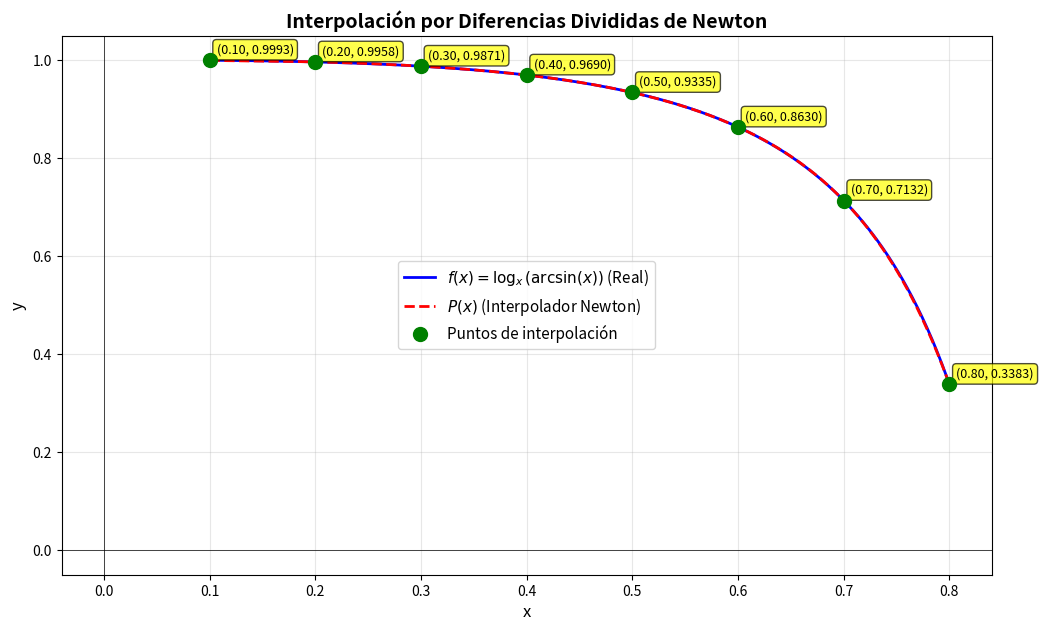

The script that saved this image:
import numpy as np
import sympy as sp
from sympy import symbols, expand, simplify
import matplotlib.pyplot as plt
import math


def newton_simbolico_expandido(x, y, n):
    """
    Calcula el polinomio interpolador usando diferencias divididas de Newton.
    Retorna la expresión simbólica del polinomio.
    
    Parámetros:
    -----------
    x : list o np.ndarray
        Vector de puntos x (n+1 puntos)
    y : list o np.ndarray
        Vector de valores y correspondientes (n+1 valores)
    n : int
        Grado del polinomio (número de puntos - 1)
    
    Retorna:
    --------
    tabla : np.ndarray
        Matriz de diferencias divididas
    polinomio_simbolico : sympy.Expr
        Expresión simbólica del polinomio interpolador
    polinomio_numerico : Callable
        Función que evalúa el polinomio en cualquier punto
    """
    
    x = np.array(x, dtype=float)
    y = np.array(y, dtype=float)
    
    # Paso 1: Calcular diferencias divididas simbólicamente
    # Declarar tabla de (n+1) x (n+1)
    tabla = np.zeros((n + 1, n + 1))
    
    # Inicializar primera columna con valores y
    for i in range(n + 1):
        tabla[i, 0] = y[i]
    
    # Calcular diferencias divididas recursivamente
    for j in range(1, n + 1):
        for i in range(n - j + 1):
            tabla[i, j] = (tabla[i + 1, j - 1] - tabla[i, j - 1]) / (x[i + j] - x[i])
    
    # Paso 2: Construir polinomio simbólicamente
    X = symbols('X')
    polinomio_simbolico = tabla[0, 0]
    
    # Primer término: f[x0]
    termino_acumulativo = 1
    
    # Términos restantes
    for k in range(1, n + 1):
        termino_acumulativo = termino_acumulativo * (X - x[k - 1])
        polinomio_simbolico = polinomio_simbolico + tabla[0, k] * termino_acumulativo
    
    # Expandir el polinomio
    polinomio_expandido = expand(polinomio_simbolico)
    
    # Función numérica para evaluación rápida
    def evaluar_polinomio(x_eval):
        """Evalúa el polinomio en el punto x_eval"""
        resultado = tabla[0, 0]
        termino = 1
        
        for k in range(1, n + 1):
            termino = termino * (x_eval - x[k - 1])
            resultado = resultado + tabla[0, k] * termino
        
        return resultado
    
    return tabla, polinomio_expandido, evaluar_polinomio


def mostrar_tabla_diferencias(tabla, x, y):
    """
    Muestra la tabla de diferencias divididas de forma legible.
    """
    n = len(x) - 1
    print("\n" + "=" * 100)
    print("TABLA DE DIFERENCIAS DIVIDIDAS")
    print("=" * 100)
    print(f"\n{'i':>3} {'x[i]':>12} {'y[i]':>15}", end="")
    
    for j in range(1, n + 1):
        print(f" {'D^' + str(j):>18}", end="")
    print("\n" + "-" * 100)
    
    for i in range(n + 1):
        print(f"{i:3d} {x[i]:12.6f} {tabla[i, 0]:15.8f}", end="")
        for j in range(1, min(i + 2, n + 1)):
            print(f" {tabla[i, j]:18.8f}", end="")
        print()
    
    print("=" * 100 + "\n")


def main():
    """
    Ejemplo principal con los puntos dados: (1,2), (2,5), (3,10), (4,17), (5,26)
    """
    
    # Definir puntos de interpolación
    #puntos = [(1, 2), (2, 5), (3, 10), (4, 17), (5, 26)]
    # f(x) = log_x(arcsin(x)) = ln(arcsin(x)) / ln(x)
    f = lambda t: np.log(np.arcsin(t)) / np.log(t)
    puntos = [(0.1, f(0.1)), (0.2, f(0.2)), (0.3, f(0.3)), (0.4, f(0.4)), (0.5, f(0.5)), (0.6, f(0.6)), (0.7, f(0.7)), (0.8, f(0.8))]
    print(f"Puntos de interpolación: {puntos}\n")
    
    
    
    x = np.array([p[0] for p in puntos], dtype=float)
    y = np.array([p[1] for p in puntos], dtype=float)
    
    n = len(x) - 1
    
    print("\n" + "=" * 100)
    print("INTERPOLACIÓN POR DIFERENCIAS DIVIDIDAS DE NEWTON")
    print("=" * 100)
    print(f"\nPuntos de interpolación (n = {n}):")
    print("puntos ← [(0.1, f(0.1)), (0.2, f(0.2)), (0.3, f(0.3)), (0.4, f(0.4)), (0.5, f(0.5)), (0.6, f(0.6)), (0.7, f(0.7)), (0.8, f(0.8))]")
    print(f"\nx = {x}")
    print(f"y = {y}\n")
    
    # Calcular interpolación
    tabla, polinomio_simbolico, polinomio_numerico = newton_simbolico_expandido(x, y, n)
    
    # Mostrar tabla de diferencias
    mostrar_tabla_diferencias(tabla, x, y)
    
    # Mostrar coeficientes del polinomio
    print("Coeficientes en forma de Newton:")
    print("P(X) = a₀ + a₁·(X-x₀) + a₂·(X-x₀)(X-x₁) + ... + aₙ·(X-x₀)...(X-xₙ₋₁)")
    print("\nDonde:")
    for k in range(n + 1):
        if k == 0:
            print(f"a₀ = {tabla[0, k]:.8f}")
        else:
            termino_desc = "·".join([f"(X-{x[j]:.0f})" for j in range(k)])
            print(f"a₍{k}₎ = {tabla[0, k]:.8f}  ← {termino_desc}")
    
    # Mostrar polinomio expandido
    print("\n" + "=" * 100)
    print("POLINOMIO INTERPOLADOR EXPANDIDO")
    print("=" * 100)
    print(f"\nP(X) = {polinomio_simbolico}\n")
    
    
    # Verificar en los puntos de interpolación
    print("=" * 100)
    print("VERIFICACIÓN EN PUNTOS DE INTERPOLACIÓN")
    print("=" * 100)
    print(f"\n{'x':>12} {'y real':>15} {'P(x)':>15} {'f(x)':>15} {'Error':>15}")
    print("-" * 75)
    
    for i, x_val in enumerate(x):
        p_val = polinomio_numerico(x_val)
        expected = f(x_val)
        error = abs(y[i] - p_val)
        print(f"{x_val:12.4f} {y[i]:15.8f} {p_val:15.8f} {expected:15.8f} {error:15.2e}")
    
    # Evaluar en puntos intermedios
    print("\n" + "=" * 100)
    print("EVALUACIÓN EN PUNTOS INTERMEDIOS (INTERVALO [0.1,0.8])")
    print("=" * 100)
    print(f"\n{'x':>12} {'P(x)':>15} {'f(x)':>15} {'Diferencia':>15}")
    print("-" * 60)
    
    x_eval = np.array([0.15, 0.25, 0.35, 0.45, 0.55, 0.65, 0.75])
    for x_val in x_eval:
        p_val = polinomio_numerico(x_val)
        expected = f(x_val)
        diff = abs(p_val - expected)
        print(f"{x_val:12.4f} {p_val:15.8f} {expected:15.8f} {diff:15.2e}")
    
    # Graficar
    print("\n" + "=" * 100)
    print("GENERANDO GRÁFICA...")
    print("=" * 100 + "\n")
    
    # Graficar en el intervalo [0.1, 0.8]
    x_plot = np.linspace(0.1, 0.8, 300)
    y_plot = np.array([polinomio_numerico(xi) for xi in x_plot])
    y_real = f(x_plot)
    
    plt.figure(figsize=(12, 7))
    
    # Graficar función real f(x) = log_x(arcsin(x))
    plt.plot(x_plot, y_real, 'b-', linewidth=2, label=r'$f(x)=\log_{x}(\arcsin(x))$ (Real)')
    
    # Graficar polinomio interpolador
    plt.plot(x_plot, y_plot, 'r--', linewidth=2, label='$P(x)$ (Interpolador Newton)')
    
    # Puntos de interpolación
    plt.plot(x, y, 'go', markersize=10, label='Puntos de interpolación', zorder=5)
    
    # Configurar gráfica
    plt.xlabel('x', fontsize=12)
    plt.ylabel('y', fontsize=12)
    plt.title('Interpolación por Diferencias Divididas de Newton', fontsize=14, fontweight='bold')
    plt.legend(fontsize=11)
    plt.grid(True, alpha=0.3)
    plt.axhline(y=0, color='k', linewidth=0.5)
    plt.axvline(x=0, color='k', linewidth=0.5)
    
    # Anotaciones de los puntos
    for xi, yi in zip(x, y):
        plt.annotate(f'({xi:.2f}, {yi:.4f})', 
                    xy=(xi, yi), 
                    xytext=(5, 5), 
                    textcoords='offset points',
                    fontsize=9,
                    bbox=dict(boxstyle='round,pad=0.3', facecolor='yellow', alpha=0.7))

    plt.show()


if __name__ == "__main__":
    main()
